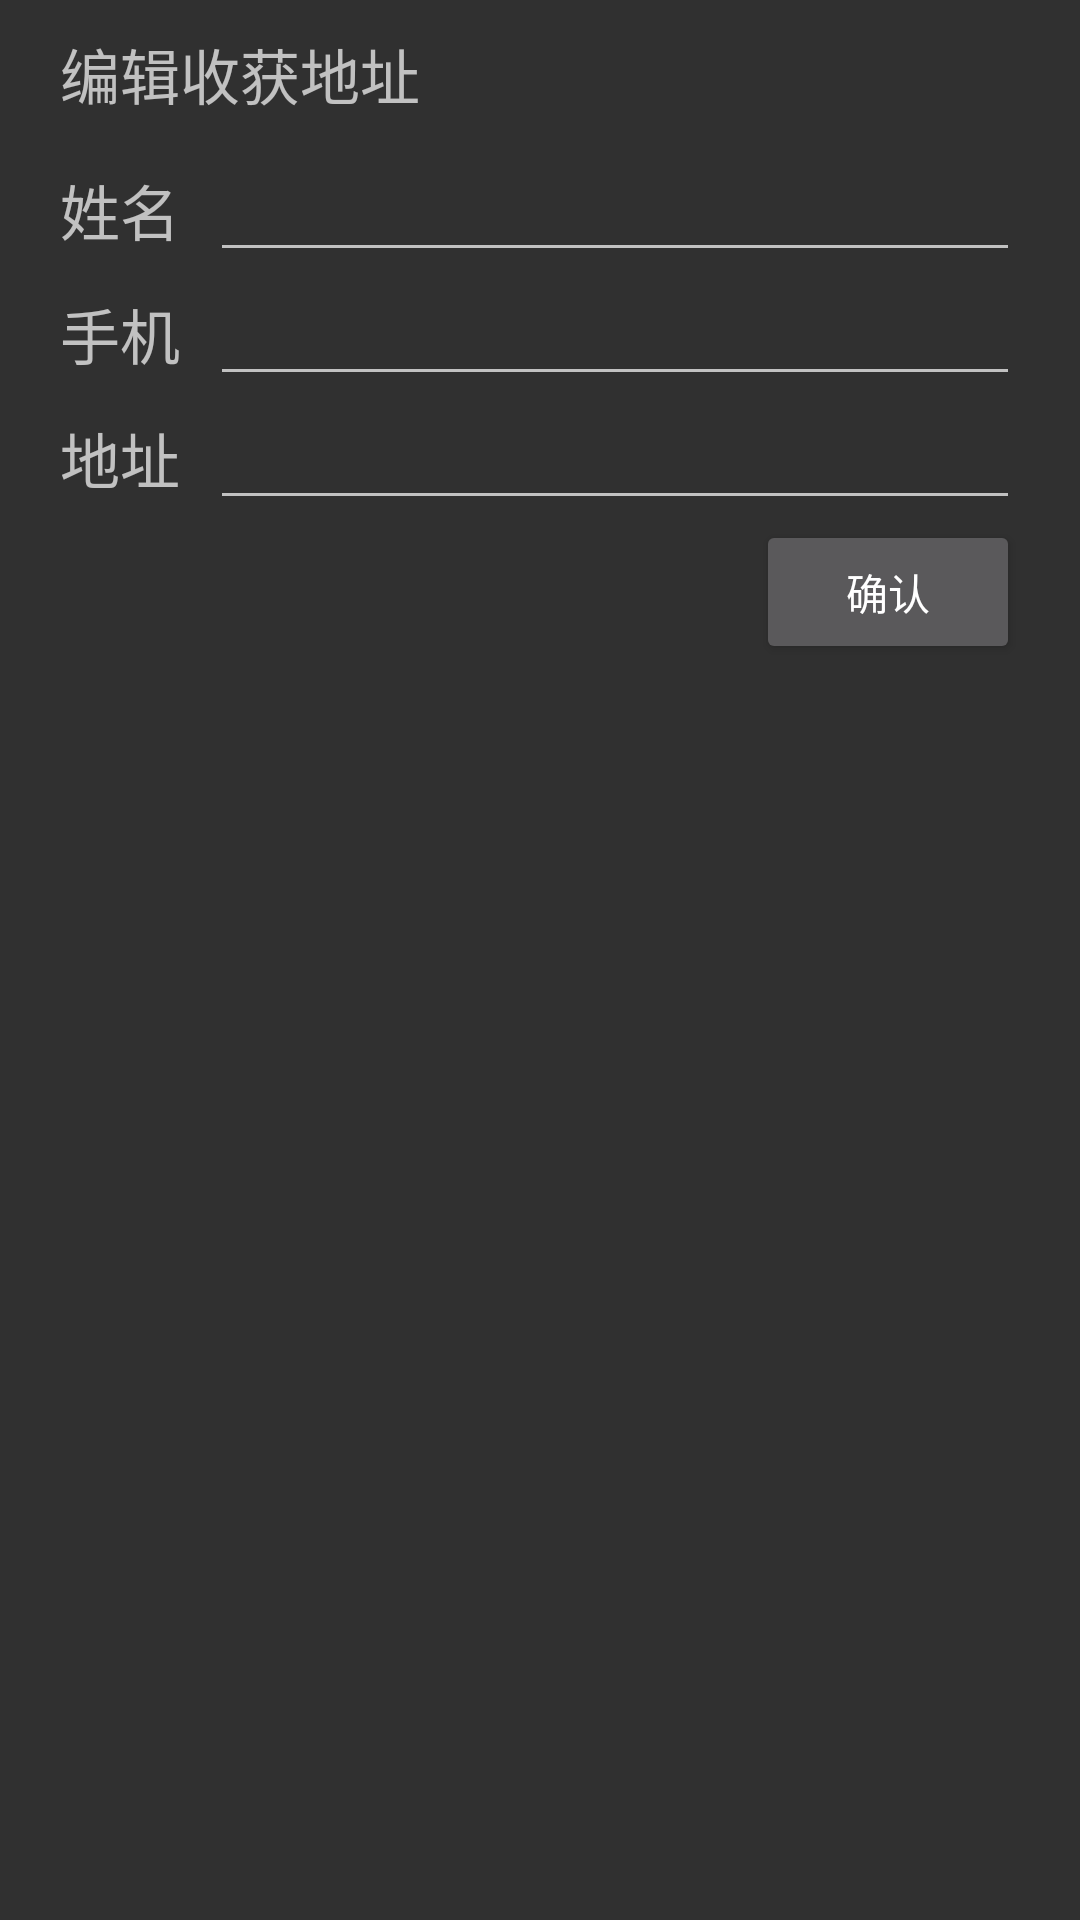

Write the Android layout XML for this screen, with the resource values it uses.
<!-- AndroidManifest.xml: application theme AppTheme -->
<!-- res/layout/activity_edit_user_info.xml -->
<?xml version="1.0" encoding="utf-8"?>
<LinearLayout android:layout_width="match_parent"
    android:orientation="vertical"
    android:layout_height="match_parent"
    android:paddingLeft="20dp"
    android:paddingRight="20dp"
    xmlns:android="http://schemas.android.com/apk/res/android" >

    <TextView
        android:layout_width="match_parent"
        android:layout_height="wrap_content"
        android:paddingBottom="10dp"
        android:paddingTop="10dp"
        android:text="编辑收获地址"
        android:textSize="20sp" />
    <LinearLayout
        android:orientation="horizontal"
        android:layout_width="match_parent"
        android:layout_height="wrap_content">

        <TextView
            android:layout_width="wrap_content"
            android:layout_height="wrap_content"
            android:layout_marginRight="10dp"
            android:text="姓名"
            android:textSize="20sp" />

        <EditText
            android:layout_width="match_parent"
            android:layout_height="wrap_content" />
    </LinearLayout>
    <LinearLayout
        android:orientation="horizontal"
        android:layout_width="match_parent"
        android:layout_height="wrap_content">

        <TextView
            android:layout_width="wrap_content"
            android:layout_height="wrap_content"
            android:layout_marginRight="10dp"
            android:text="手机"
            android:textSize="20sp" />
        <EditText
            android:inputType="phone"
            android:layout_width="match_parent"
            android:layout_height="wrap_content" />
    </LinearLayout>
    <LinearLayout
        android:orientation="horizontal"
        android:layout_width="match_parent"
        android:layout_height="wrap_content">

        <TextView
            android:layout_width="wrap_content"
            android:layout_height="wrap_content"
            android:layout_marginRight="10dp"
            android:text="地址"
            android:textSize="20sp" />
        <EditText
            android:inputType="textPostalAddress"
            android:layout_width="match_parent"
            android:layout_height="wrap_content" />
    </LinearLayout>

    <Button
        android:id="@+id/button3"
        android:layout_width="wrap_content"
        android:layout_height="wrap_content"
        android:layout_gravity="right"
        android:text="确认" />


</LinearLayout>
<!-- resources referenced by this layout -->
<resources>
  <style name="AppTheme" parent="Theme.AppCompat">
  
  		<item name="colorPrimary">@color/theme_color_primary</item>
  		<item name="colorPrimaryDark">@color/theme_color_primary_light</item>
  		<item name="colorAccent">@color/theme_color_accent</item>
  
  		<item name="android:actionBarStyle">@style/AppActionBarStyle</item>
  
  		
  		<item name="actionBarStyle">@style/AppActionBarStyle</item>
  
      </style>
  <color name="theme_color_primary">#1c9359</color>
  <color name="theme_color_primary_light">#3aaf75</color>
  <color name="theme_color_accent">#084e43</color>
  <style name="AppActionBarStyle" parent="@style/Widget.AppCompat.Light.ActionBar.Solid.Inverse">
  		<item name="android:background">@color/theme_color_primary</item>
  
  		
  		<item name="background">@color/theme_color_primary</item>
  	</style>
</resources>
